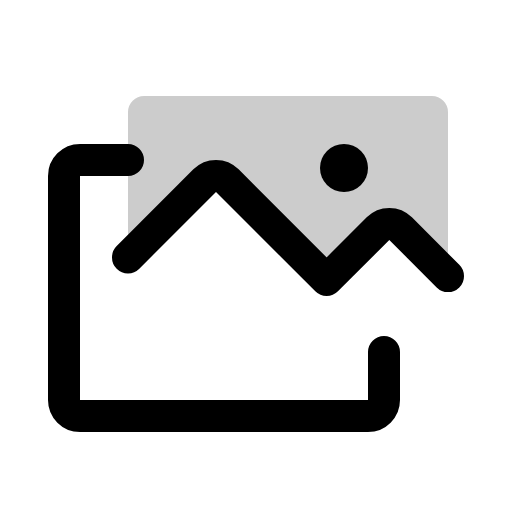
t = 0.00 s
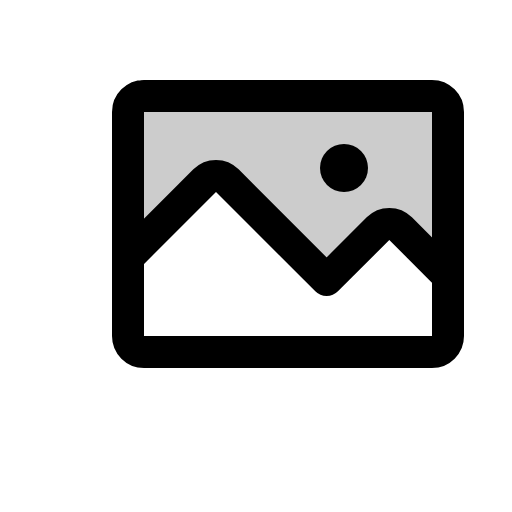
t = 0.60 s
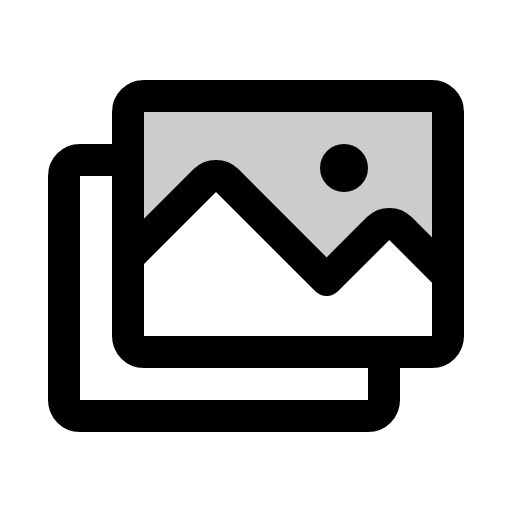
t = 0.98 s
t = 1.35 s: frame unchanged from t = 0.98 s, image omitted
t = 1.73 s: frame unchanged from t = 0.98 s, image omitted

The animated SVG that drew these frames (rendered in a browser with its animation timeline set to each time). Animation: 1 CSS @keyframes rule; one cycle of 2.10 s, repeats indefinitely.

<svg xmlns="http://www.w3.org/2000/svg" viewBox="0 0 256 256">
  <style>
    .draw-line {
      stroke-dasharray: 2000;
      stroke-dashoffset: 0;
    }
    svg:hover .draw-line {
      animation: phosphor-draw-in 1.5s ease-in-out infinite alternate;
    }
    @keyframes phosphor-draw-in {
      0%   { stroke-dashoffset: 2000; }
      100% { stroke-dashoffset: 0; }
    }
  </style><rect width="256" height="256" fill="none"/><path d="M64,128.69l38.34-38.35a8,8,0,0,1,11.32,0L163.31,140,189,114.34a8,8,0,0,1,11.31,0L224,138.06V56a8,8,0,0,0-8-8H72a8,8,0,0,0-8,8Z" opacity="0.2"/><rect x="64" y="48" width="160" height="128" rx="8" fill="none" stroke="currentColor" stroke-linecap="round" stroke-linejoin="round" stroke-width="16" class="draw-line" pathLength="1" style="animation-delay: 0s"/><circle cx="172" cy="84" r="12"/><path d="M64,128.69l38.34-38.35a8,8,0,0,1,11.32,0L163.31,140,189,114.34a8,8,0,0,1,11.31,0L224,138.06" fill="none" stroke="currentColor" stroke-linecap="round" stroke-linejoin="round" stroke-width="16" class="draw-line" pathLength="1" style="animation-delay: 0.3s"/><path d="M192,176v24a8,8,0,0,1-8,8H40a8,8,0,0,1-8-8V88a8,8,0,0,1,8-8H64" fill="none" stroke="currentColor" stroke-linecap="round" stroke-linejoin="round" stroke-width="16" class="draw-line" pathLength="1" style="animation-delay: 0.6s"/></svg>
